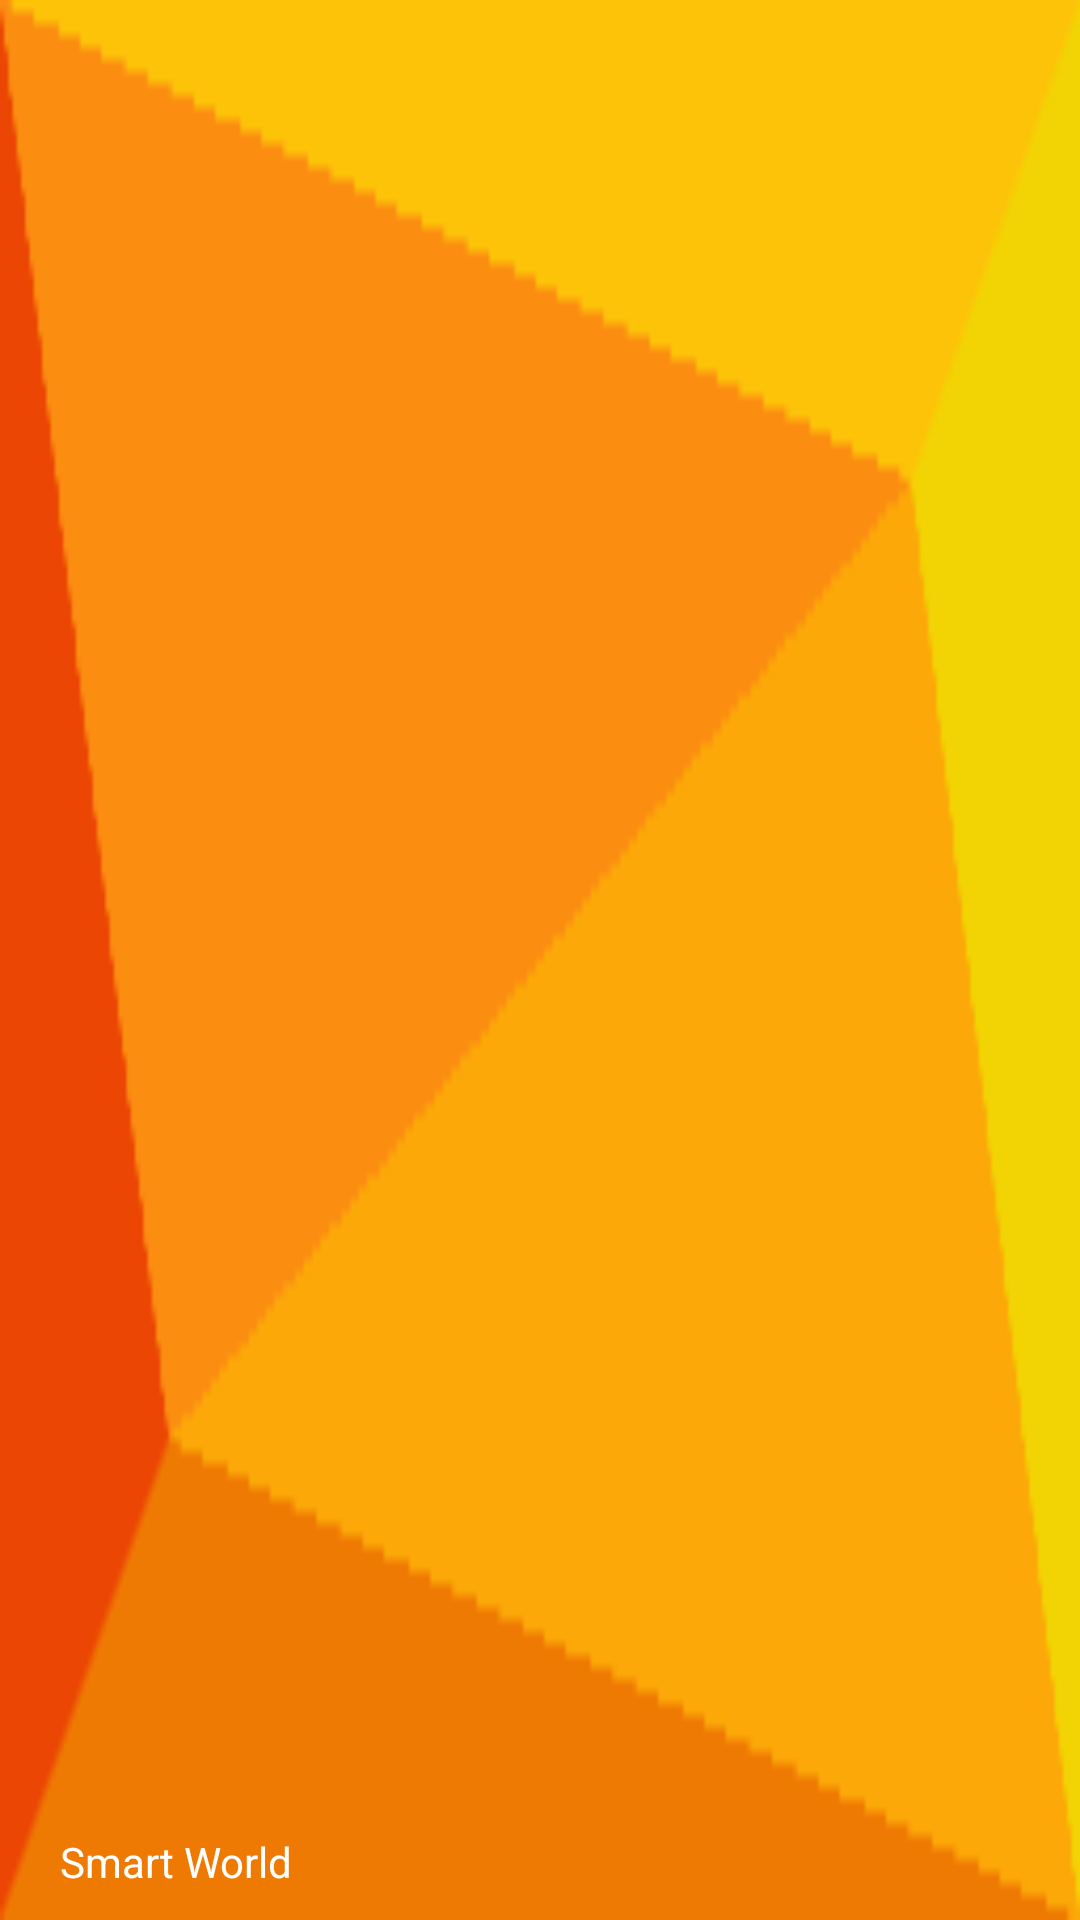

Write the Android layout XML for this screen, with the resource values it uses.
<!-- AndroidManifest.xml: application theme AppTheme -->
<!-- res/layout/nav_header_main.xml -->
<?xml version="1.0" encoding="utf-8"?>
<LinearLayout xmlns:android="http://schemas.android.com/apk/res/android"
    xmlns:app="http://schemas.android.com/apk/res-auto"
    android:layout_width="match_parent"
    android:layout_height="@dimen/nav_header_height"
    android:background="@drawable/back_header"
    android:gravity="bottom"
    android:orientation="vertical"
    android:theme="@style/ThemeOverlay.AppCompat.Dark">

    <ImageView
        android:layout_marginBottom="5sp"
        android:layout_gravity="center_vertical"
        android:layout_marginLeft="8sp"
        android:id="@+id/imageView"
        android:layout_width="100sp"
        android:layout_height="100sp"
        android:paddingTop="@dimen/nav_header_vertical_spacing"
        app:srcCompat="@drawable/technology" />

    <TextView
        android:layout_marginLeft="20sp"
        android:layout_marginBottom="10sp"
        android:layout_width="wrap_content"
        android:layout_height="wrap_content"
        android:text="Smart World"
        android:textAppearance="@style/TextAppearance.AppCompat.Body1" />


</LinearLayout>
<!-- resources referenced by this layout -->
<resources>
  <!-- drawable back_header: png bitmap (drawable, 2013 bytes) -->
  <style name="AppTheme" parent="Theme.AppCompat.Light.DarkActionBar">
          
          <item name="colorPrimary">@color/colorPrimary</item>
          <item name="colorPrimaryDark">@color/colorPrimaryDark</item>
          <item name="colorAccent">@color/colorAccent</item>
      </style>
  <color name="colorPrimary">#f7be2c</color>
  <color name="colorPrimaryDark">#ffb938</color>
  <color name="colorAccent">#f4b700</color>
</resources>
